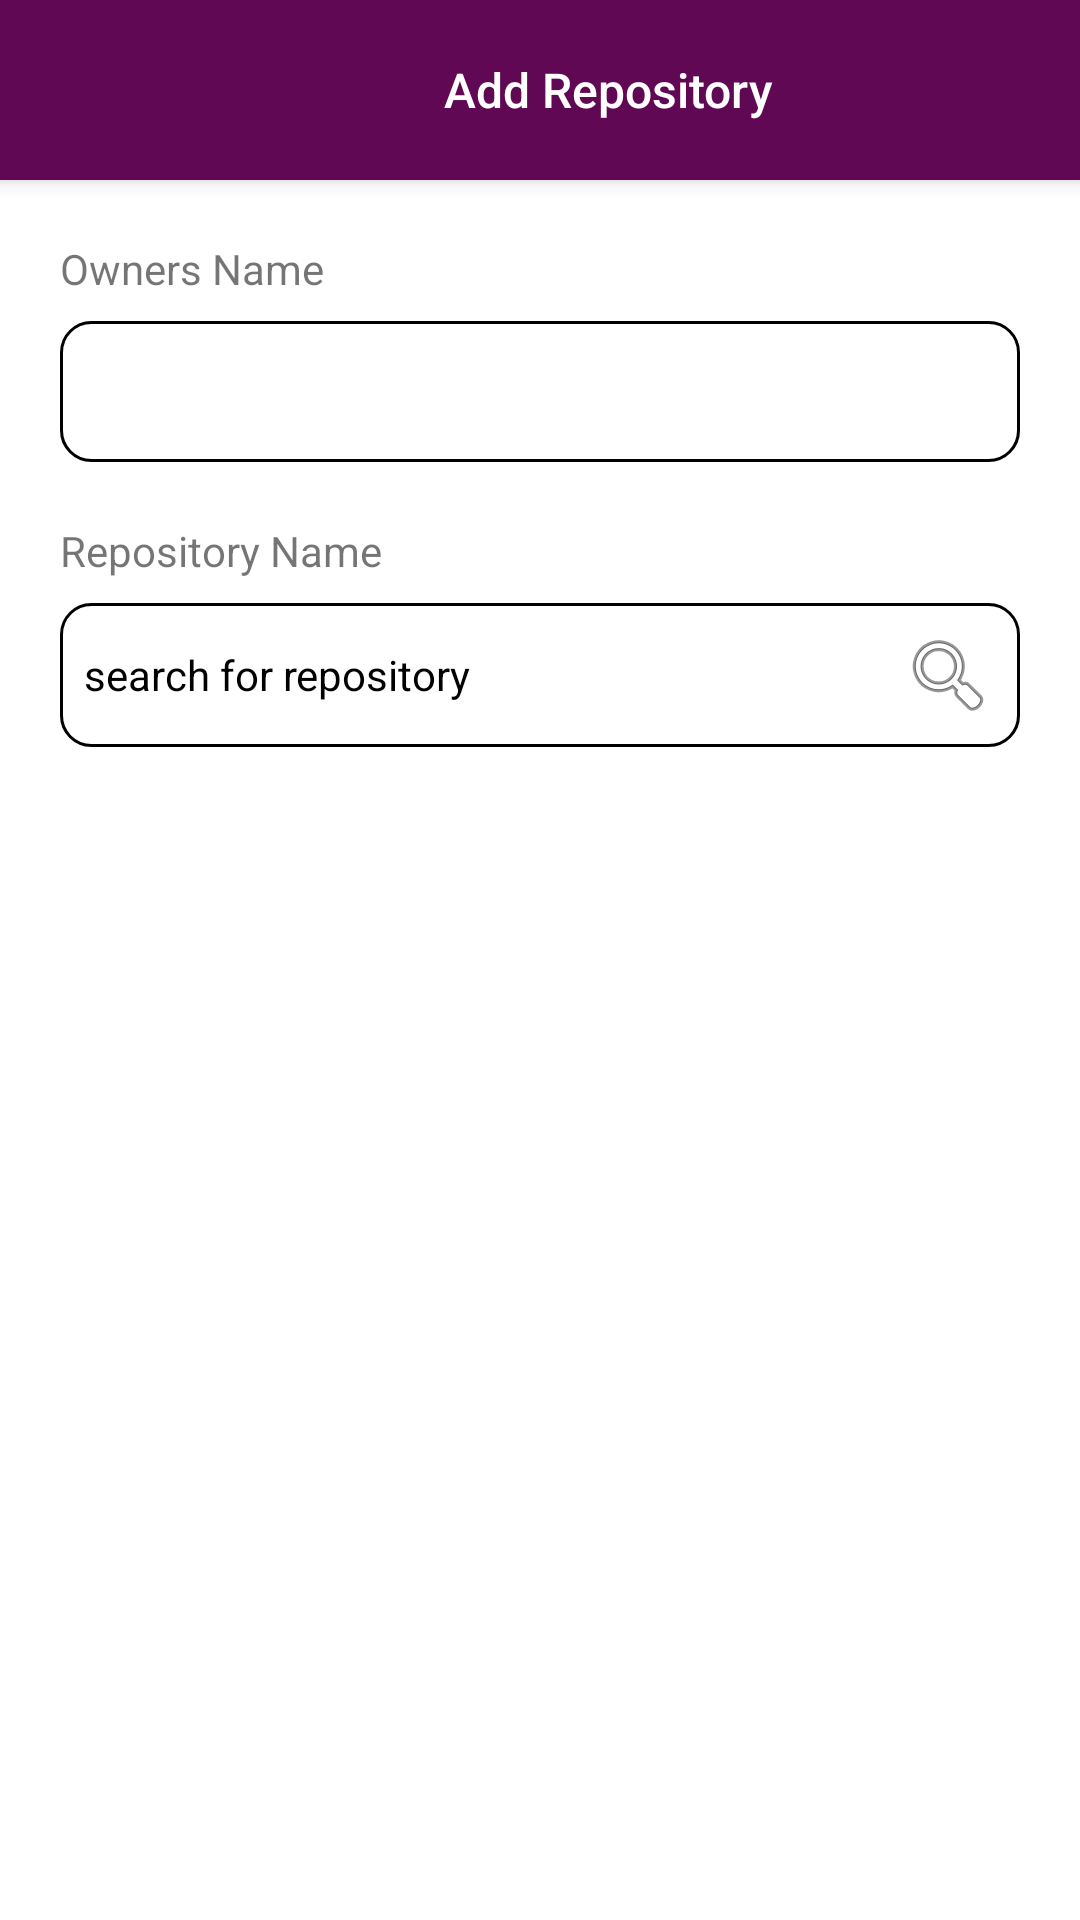

Reconstruct the res/layout file that produces this screen, plus the resources it refers to.
<!-- AndroidManifest.xml: application theme Theme.1stZoomAssignment -->
<!-- res/layout/activity_add_repo.xml -->
<?xml version="1.0" encoding="utf-8"?>
<androidx.constraintlayout.widget.ConstraintLayout xmlns:android="http://schemas.android.com/apk/res/android"
    xmlns:app="http://schemas.android.com/apk/res-auto"
    xmlns:tools="http://schemas.android.com/tools"
    android:layout_width="match_parent"
    android:layout_height="match_parent"
    tools:context=".Add_repo">

    <androidx.appcompat.widget.Toolbar
        android:id="@+id/toolbar"
        android:layout_width="match_parent"
        android:layout_height="60dp"
        android:background="#600853"
        android:elevation="4dp"
        app:layout_constraintEnd_toEndOf="parent"
        app:layout_constraintHorizontal_bias="0.0"
        app:layout_constraintStart_toStartOf="parent"
        app:layout_constraintTop_toTopOf="parent">

        <ImageView
            android:id="@+id/backk"
            android:layout_width="30dp"
            android:layout_height="30dp"
            android:src="@drawable/back" />

        <TextView
            android:id="@+id/title"
            android:layout_width="wrap_content"
            android:layout_height="51dp"
            android:layout_marginStart="118dp"
            android:background="#600853"
            android:fontFamily="sans-serif-medium"
            android:gravity="center"
            android:text="Add Repository"
            android:textColor="@color/white"
            android:textSize="16sp"
            android:textStyle="normal" />

    </androidx.appcompat.widget.Toolbar>

    <TextView
        android:id="@+id/textView"
        android:layout_width="wrap_content"
        android:layout_height="wrap_content"
        android:layout_marginStart="20dp"
        android:layout_marginTop="20dp"
        android:text="Owners Name"
        app:layout_constraintStart_toStartOf="parent"
        app:layout_constraintTop_toBottomOf="@+id/toolbar" />

    <TextView
        android:id="@+id/textView2"
        android:layout_width="wrap_content"
        android:layout_height="wrap_content"
        android:layout_marginStart="20dp"
        android:layout_marginTop="20dp"
        android:text="Repository Name"
        app:layout_constraintStart_toStartOf="parent"
        app:layout_constraintTop_toBottomOf="@+id/search_btn" />

    <EditText
        android:id="@+id/search_btn"
        style="@style/Widget.MaterialComponents.TextInputLayout.OutlinedBox"
        android:layout_width="match_parent"
        android:layout_height="47dp"
        android:layout_marginStart="20dp"
        android:layout_marginTop="8dp"
        android:layout_marginEnd="20dp"
        android:background="@drawable/searchbox"
        android:backgroundTint="@color/black"
        android:inputType="text"
        android:maxLength="15"
        android:maxLines="1"
        android:padding="8dp"
        android:textColor="@color/black"
        android:textColorHint="@color/black"
        app:layout_constraintEnd_toEndOf="parent"
        app:layout_constraintStart_toStartOf="parent"
        app:layout_constraintTop_toBottomOf="@+id/textView" />

    <EditText
        android:id="@+id/search_btn2"
        style="@style/Widget.MaterialComponents.TextInputLayout.OutlinedBox"
        android:layout_width="match_parent"
        android:layout_height="wrap_content"
        android:layout_marginStart="20dp"
        android:layout_marginTop="8dp"
        android:layout_marginEnd="20dp"
        android:background="@drawable/searchbox"
        android:backgroundTint="@color/black"
        android:drawableRight="@android:drawable/ic_menu_search"
        android:hint="search for repository"
        android:inputType="text"
        android:maxLength="15"
        android:maxLines="1"
        android:padding="8dp"
        android:textColor="@color/black"
        android:textColorHint="@color/black"
        app:layout_constraintEnd_toEndOf="parent"
        app:layout_constraintHorizontal_bias="0.0"
        app:layout_constraintStart_toStartOf="parent"
        app:layout_constraintTop_toBottomOf="@+id/textView2" />

    <com.google.android.material.button.MaterialButton
        android:id="@+id/Add_repo"
        android:layout_width="wrap_content"
        android:layout_height="50dp"
        android:layout_marginStart="153dp"
        android:layout_marginTop="48dp"
        android:layout_marginEnd="153dp"
        android:layout_marginBottom="382dp"
        android:text="Add Repository"
        android:visibility="visible"
        app:layout_constraintBottom_toBottomOf="parent"
        app:layout_constraintEnd_toEndOf="parent"
        app:layout_constraintStart_toStartOf="parent"
        app:layout_constraintTop_toBottomOf="@+id/search_btn2" />


</androidx.constraintlayout.widget.ConstraintLayout>
<!-- resources referenced by this layout -->
<resources>
  <!-- drawable searchbox (drawable) -->
  <?xml version="1.0" encoding="utf-8"?>
  <shape
      xmlns:android="http://schemas.android.com/apk/res/android"
      android:shape="rectangle">
      <solid
          android:color="@android:color/transparent"/>
  
      <corners android:radius="10dp"/>
  
      <stroke
          android:color="#ffffff"
          android:width="1dp"/>
  </shape>
  <style name="Theme.1stZoomAssignment" parent="Theme.MaterialComponents.DayNight.NoActionBar">
          
          <item name="colorPrimary">@color/purple_500</item>
          <item name="colorPrimaryVariant">@color/purple_700</item>
          <item name="colorOnPrimary">@color/white</item>
          
          <item name="colorSecondary">@color/teal_200</item>
          <item name="colorSecondaryVariant">@color/teal_700</item>
          <item name="colorOnSecondary">@color/black</item>
          
          <item name="android:statusBarColor" tools:targetApi="l">?attr/colorPrimaryVariant</item>
          
      </style>
  <!-- not gathered from this repository: default colours our renderer supplied (Android Studio template values) -->
  <color name="purple_500">#FF6200EE</color>
  <color name="purple_700">#FF3700B3</color>
  <color name="teal_200">#FF03DAC5</color>
  <color name="teal_700">#FF018786</color>
  <color name="black">#FF000000</color>
  <color name="white">#FFFFFFFF</color>
</resources>
